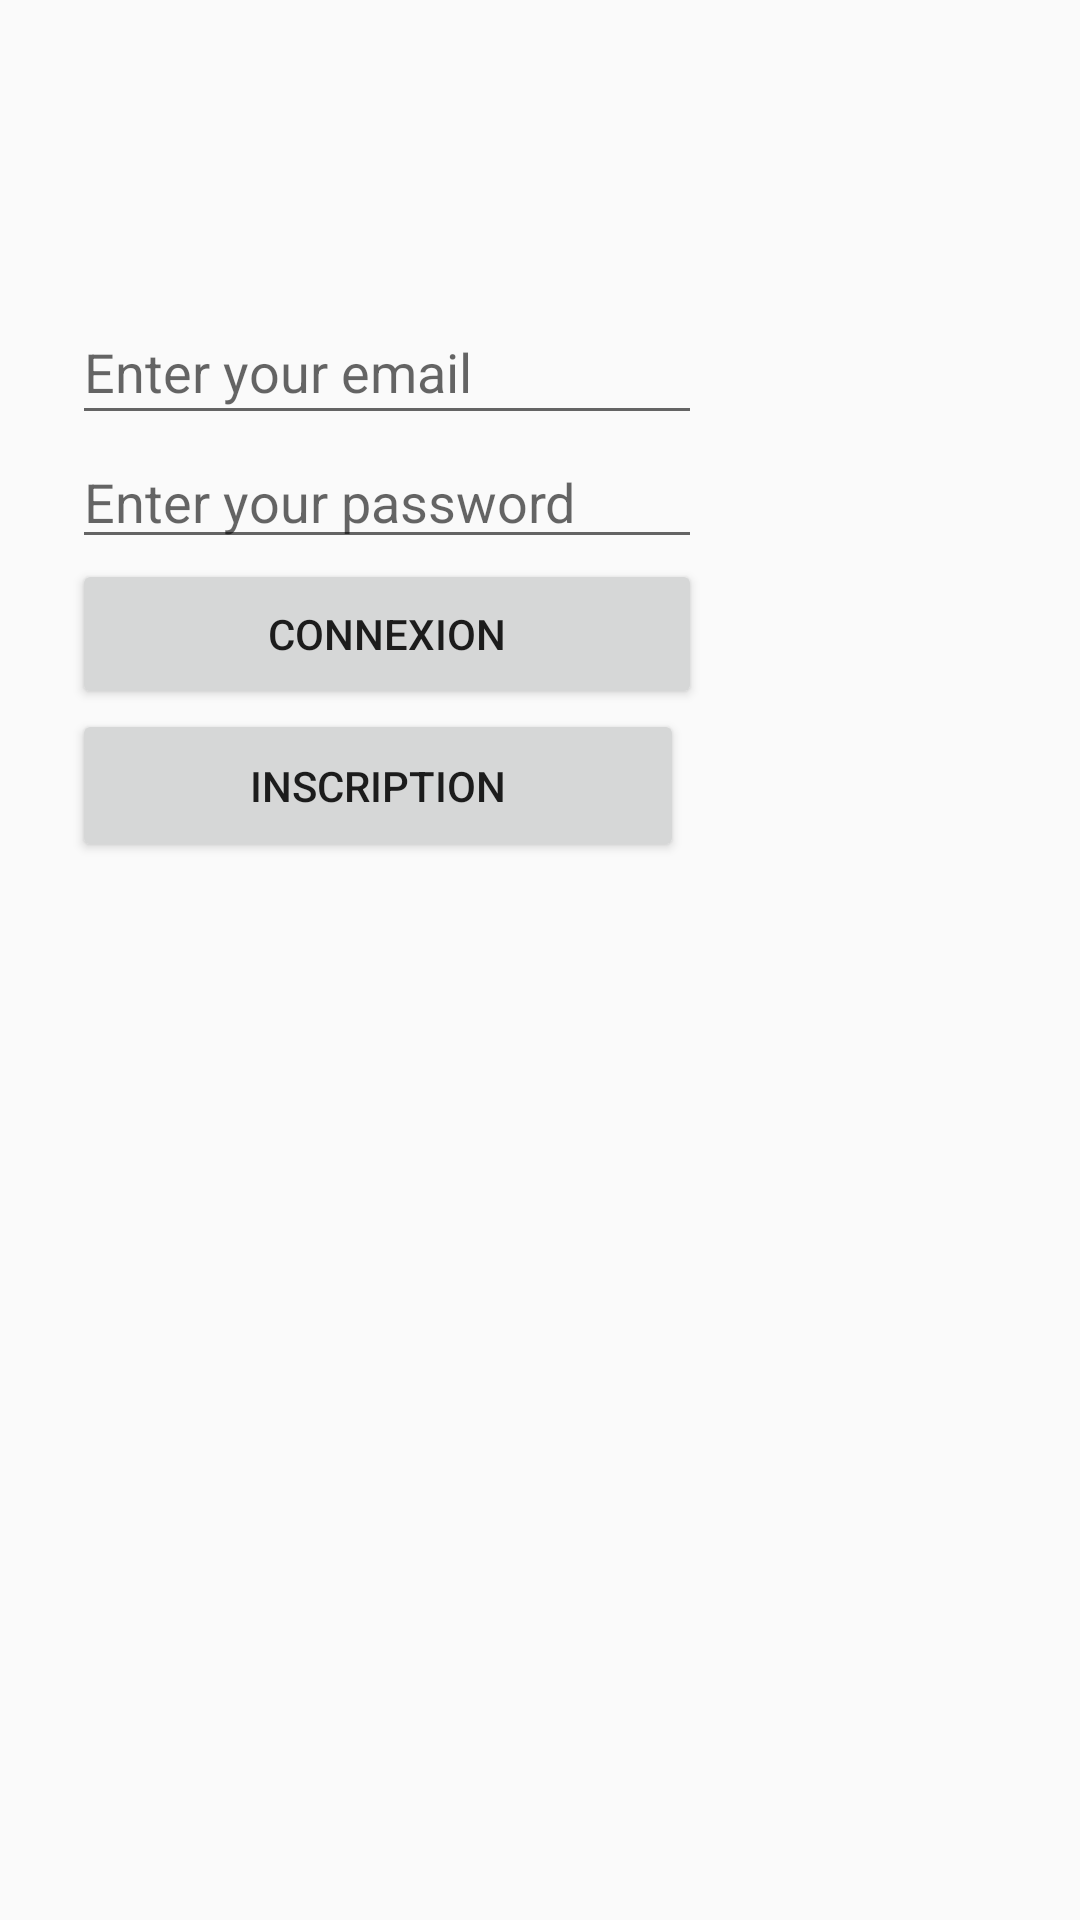

Write the Android layout XML for this screen, with the resource values it uses.
<!-- AndroidManifest.xml: application theme AppTheme.NoActionBar -->
<!-- res/layout/content_connexion.xml -->
<?xml version="1.0" encoding="utf-8"?>
<android.support.constraint.ConstraintLayout xmlns:android="http://schemas.android.com/apk/res/android"
    xmlns:app="http://schemas.android.com/apk/res-auto"
    xmlns:tools="http://schemas.android.com/tools"
    android:layout_width="match_parent"
    android:layout_height="match_parent"
    app:layout_behavior="@string/appbar_scrolling_view_behavior"
    android:background="@drawable/background"
    tools:context="projet.pylos.Connexion"
   >

    <RelativeLayout
        android:layout_width="match_parent"
        android:layout_height="match_parent">

    <EditText
        android:id="@+id/input_mail"
        android:layout_width="wrap_content"
        android:layout_height="45dp"
        android:layout_marginStart="24dp"
        android:layout_marginTop="100dp"
        android:layout_marginEnd="24dp"
        android:autofillHints=""
        android:ems="10"
        android:hint="Enter your email"
        android:inputType="textEmailAddress"
        app:layout_constraintEnd_toEndOf="parent"
        app:layout_constraintHorizontal_bias="0.253"
        app:layout_constraintStart_toStartOf="parent"
        app:layout_constraintTop_toTopOf="parent" />

    <EditText
        android:id="@+id/input_password"
        android:layout_width="wrap_content"
        android:layout_height="wrap_content"
        android:layout_marginStart="24dp"
        android:layout_marginEnd="24dp"
        android:ems="10"
        android:layout_below="@+id/input_mail"
        android:hint="Enter your password"
        android:importantForAutofill="no"
        android:inputType="textPassword"
        app:layout_constraintEnd_toEndOf="parent"
        app:layout_constraintHorizontal_bias="0.233"
        app:layout_constraintStart_toStartOf="parent"
        tools:layout_editor_absoluteY="216dp" />

    <Button
        android:id="@+id/btn_connexion"
        android:layout_width="210dp"
        android:layout_height="50dp"
        android:layout_marginStart="24dp"
        android:layout_marginEnd="24dp"
        android:text="Connexion"
        android:layout_below="@+id/input_password"
        app:layout_constraintEnd_toEndOf="parent"
        app:layout_constraintHorizontal_bias="0.248"
        app:layout_constraintStart_toStartOf="parent"
        tools:layout_editor_absoluteY="310dp" />

    <Button
        android:id="@+id/btn_inscription"
        android:layout_width="204dp"
        android:layout_height="51dp"
        android:layout_marginStart="24dp"
        android:layout_marginEnd="24dp"
        android:text="Inscription"
        android:layout_below="@+id/btn_connexion"
        app:layout_constraintEnd_toEndOf="parent"
        app:layout_constraintHorizontal_bias="0.238"
        app:layout_constraintStart_toStartOf="parent"
        tools:layout_editor_absoluteY="433dp" />


    </RelativeLayout>

</android.support.constraint.ConstraintLayout>
<!-- resources referenced by this layout -->
<resources>
  <style name="AppTheme.NoActionBar">
          <item name="windowActionBar">false</item>
          <item name="windowNoTitle">true</item>
      </style>
</resources>
